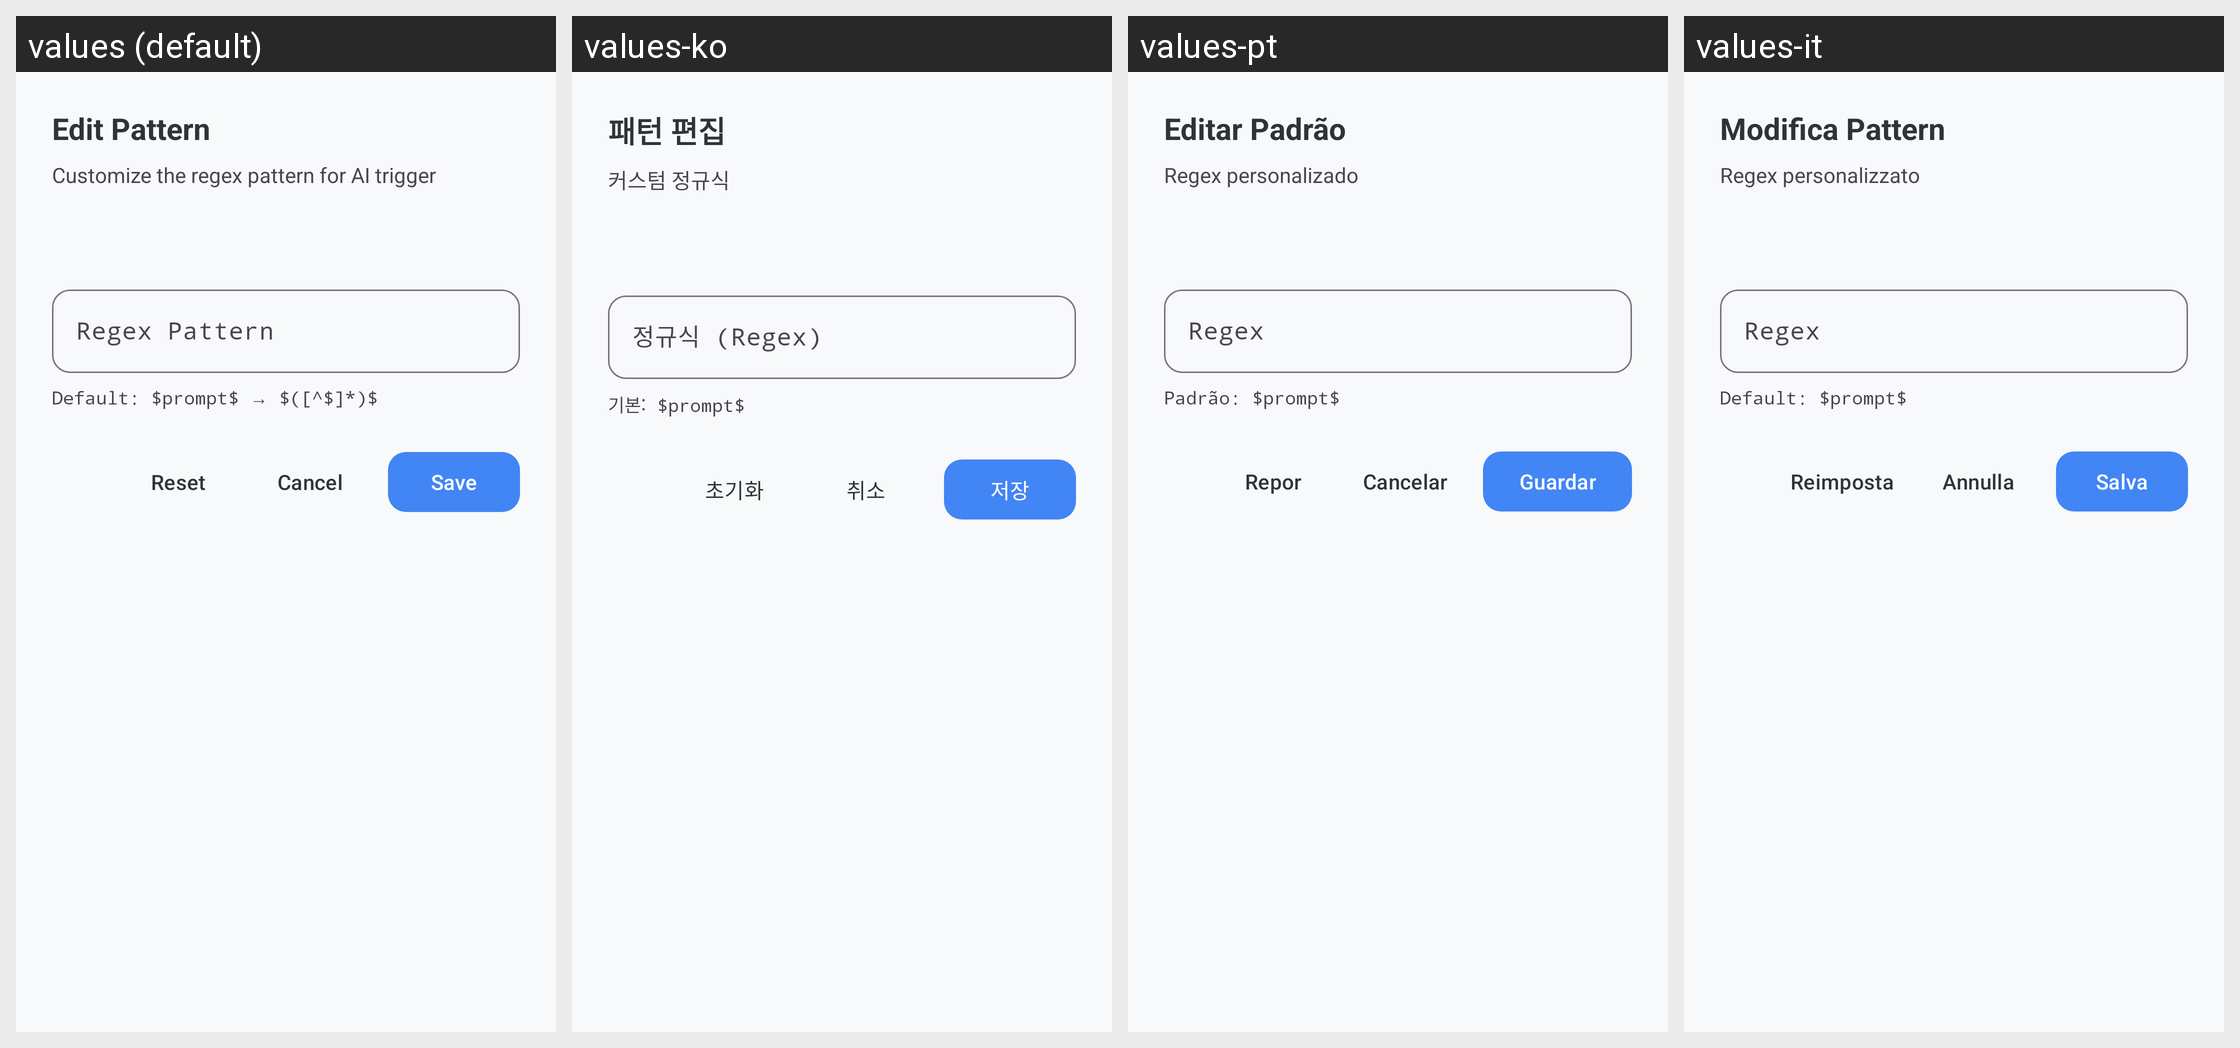

Strings drawn on this Android screen and how each of the app's shown locales translates them:
Android screen res/layout/dialog_add_pattern.xml rendered under 4 locales, left to right: values (default), values-ko, values-pt, values-it. Device: Nexus 5 (rendered at 1080×1920; each locale shown at half size, 540×960, under a caption strip naming it); theme Theme.KGPT.
Other locales in the repository, not shown: values-ar, values-bn, values-de, values-es, values-fr, values-hi, values-id, values-ja, values-nl, values-pl, values-ru, values-sw, values-th, values-tr, values-ur, values-vi, values-zh.
Strings drawn on this screen, with the default value and each locale's value (text and hints the layout hard-codes, and strings that could not be matched under every locale, appear in the picture but are not listed):

title_edit_pattern
  values: Edit Pattern
  values-ko: 패턴 편집
  values-pt: Editar Padrão
  values-it: Modifica Pattern

desc_edit_pattern
  values: Customize the regex pattern for AI trigger
  values-ko: 커스텀 정규식
  values-pt: Regex personalizado
  values-it: Regex personalizzato

hint_regex_pattern
  values: Regex Pattern
  values-ko: 정규식 (Regex)
  values-pt: Regex
  values-it: Regex

help_regex_default
  values: Default: $prompt$ → $([^$]*)$
  values-ko: 기본: $prompt$
  values-pt: Padrão: $prompt$
  values-it: Default: $prompt$

reset
  values: Reset
  values-ko: 초기화
  values-pt: Repor
  values-it: Reimposta

cancel
  values: Cancel
  values-ko: 취소
  values-pt: Cancelar
  values-it: Annulla

save
  values: Save
  values-ko: 저장
  values-pt: Guardar
  values-it: Salva
